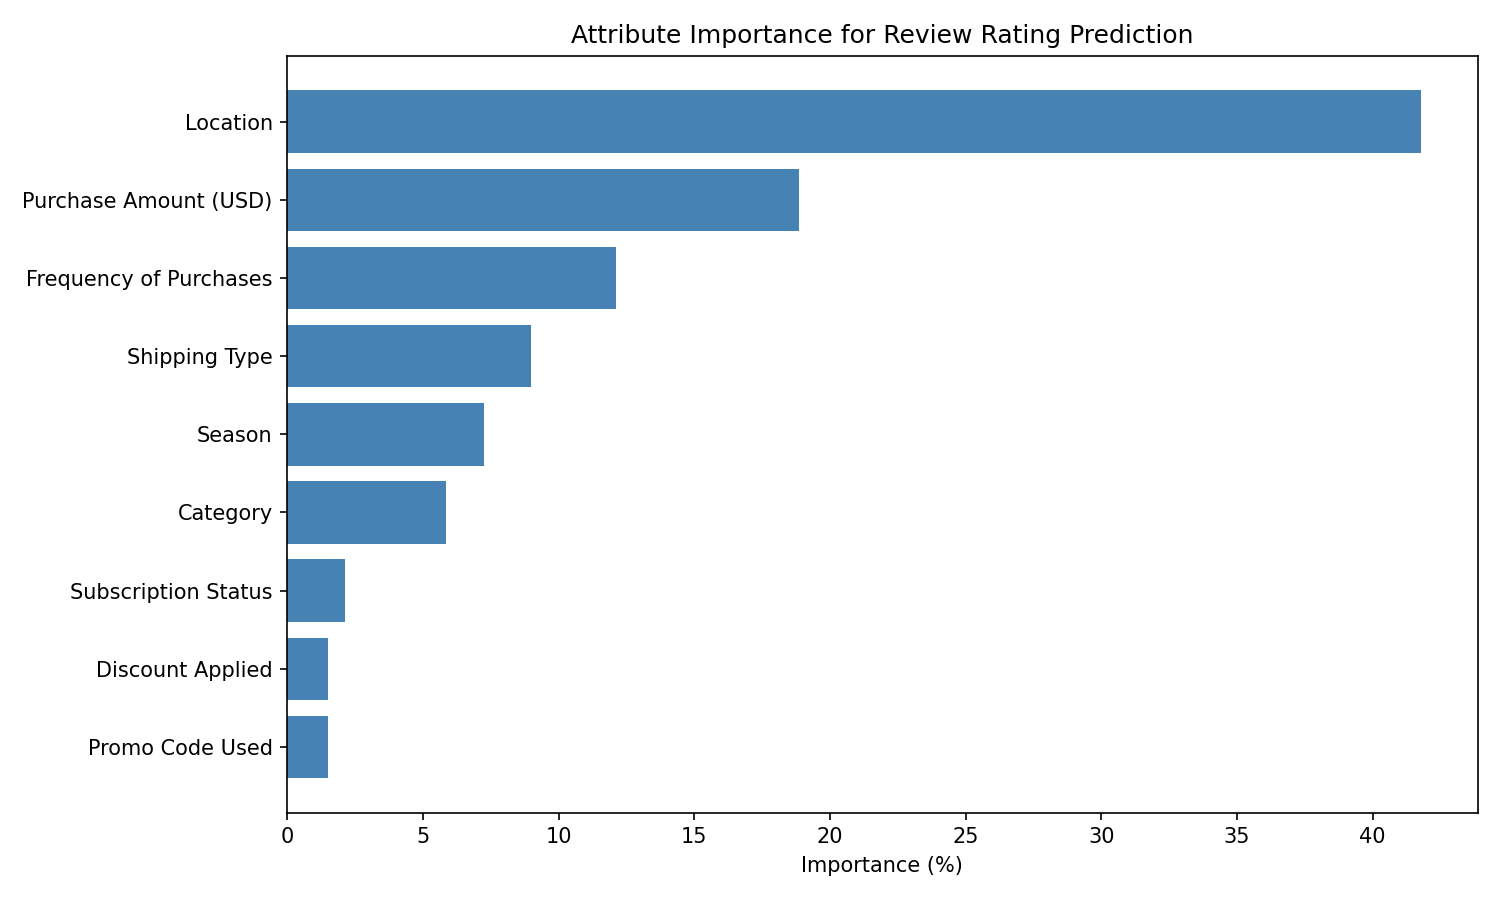

Values plotted in this chart, from the file beside it:
attr, importance, importance_pct
Location, 0.4178, 41.78
Purchase Amount (USD), 0.1887, 18.87
Frequency of Purchases, 0.1211, 12.11
Shipping Type, 0.08981, 8.98
Season, 0.07266, 7.27
Category, 0.05847, 5.85
Subscription Status, 0.02117, 2.12
Discount Applied, 0.01523, 1.52
Promo Code Used, 0.01505, 1.51
